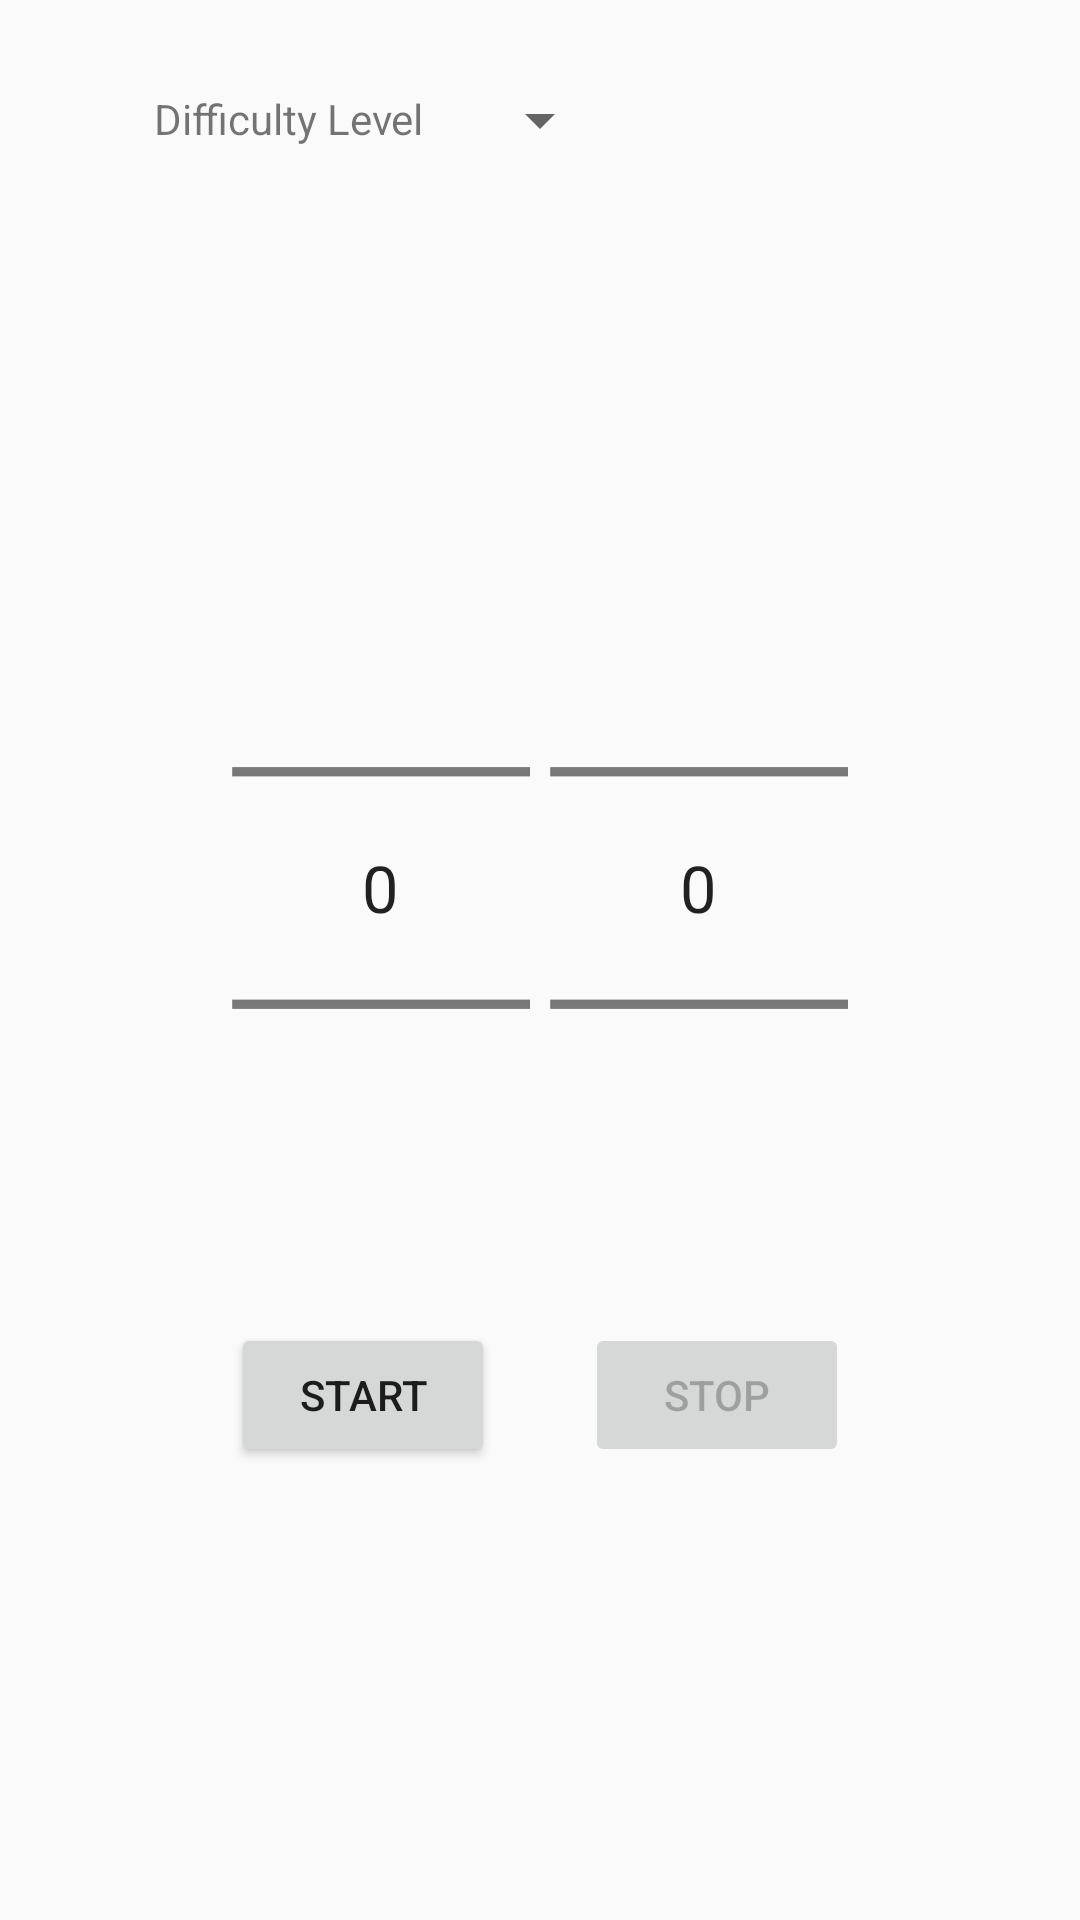

This screen was rendered from an Android layout file. Write that file and the resources it references.
<!-- AndroidManifest.xml: application theme AppTheme -->
<!-- res/layout/activity_configuration.xml -->
<?xml version="1.0" encoding="utf-8"?>
<RelativeLayout xmlns:android="http://schemas.android.com/apk/res/android"
    xmlns:app="http://schemas.android.com/apk/res-auto"
    xmlns:tools="http://schemas.android.com/tools"
    android:layout_width="match_parent"
    android:layout_height="match_parent"
    tools:context=".Sensor"
    android:descendantFocusability="beforeDescendants"
    android:focusableInTouchMode="true">

    <Button
        android:id="@+id/stop_config"
        android:layout_width="wrap_content"
        android:layout_height="wrap_content"
        android:layout_alignParentRight="true"
        android:layout_alignParentBottom="true"
        android:layout_marginRight="77dp"
        android:layout_marginBottom="151dp"
        android:text="stop"
        android:enabled="false"/>

    <Button
        android:id="@+id/start_config"
        android:layout_width="wrap_content"
        android:layout_height="wrap_content"
        android:layout_alignParentLeft="true"
        android:layout_alignParentBottom="true"
        android:layout_marginLeft="77dp"
        android:layout_marginBottom="151dp"
        android:text="start" />

    <ProgressBar
        android:layout_width="170dp"
        android:layout_height="170dp"
        android:layout_above="@+id/start_config"
        android:layout_centerHorizontal="true"
        android:layout_marginBottom="65dp"
        style="?android:progressBarStyleHorizontal"
        android:progress="0"
        android:progressDrawable="@drawable/circle"
        android:id="@+id/progressBarConfig"
        android:rotation="-90"
        />

    <TextView
        android:layout_width="wrap_content"
        android:layout_height="wrap_content"
        android:layout_above="@+id/start_config"
        android:layout_centerHorizontal="true"
        android:layout_marginBottom="120dp"
        android:id="@+id/config_countdown"
        android:textSize="40sp"
        android:textColor="@color/colorAccent"
        />




    <NumberPicker
        android:layout_width="wrap_content"
        android:layout_height="wrap_content"
        android:id="@+id/minute_config"
        android:layout_centerHorizontal="true"
        android:layout_marginBottom="55dp"
        android:layout_above="@id/start_config"
        android:layout_alignLeft="@+id/progressBarConfig"
        android:scaleX="1.55"
        android:scaleY="1.55"
        >

    </NumberPicker>

    <NumberPicker
        android:id="@+id/seconds_config"
        android:layout_width="wrap_content"
        android:layout_height="wrap_content"
        android:layout_above="@id/start_config"
        android:layout_alignRight="@+id/progressBarConfig"
        android:layout_marginBottom="55dp"
        android:scaleX="1.55"
        android:scaleY="1.55">

    </NumberPicker>


    <android.support.v7.widget.AppCompatSpinner
        android:id="@+id/dropdownlist"
        android:layout_width="wrap_content"
        android:layout_height="wrap_content"
        android:layout_alignParentTop="true"


        android:layout_centerHorizontal="true"
        android:layout_marginTop="28dp">

    </android.support.v7.widget.AppCompatSpinner>

    <TextView
        android:layout_width="wrap_content"
        android:layout_height="wrap_content"
        android:layout_alignLeft="@id/dropdownlist"
        android:layout_alignParentTop="true"
        android:layout_marginLeft="-105dp"
        android:layout_marginTop="30dp"
        android:labelFor="@+id/dropdownlist"
        android:text="Difficulty Level" />









</RelativeLayout>
<!-- resources referenced by this layout -->
<resources>
  <color name="colorAccent">#FF4081</color>
  <!-- drawable circle (drawable) -->
  <?xml version="1.0" encoding="utf-8"?>
  <shape xmlns:android="http://schemas.android.com/apk/res/android"
      android:shape="ring"
      android:innerRadiusRatio="2.5"
      android:thickness="3dp"
      android:useLevel="true">
  
      <solid android:color="@color/colorAccent"/>
  
  </shape>
  <style name="AppTheme" parent="Theme.AppCompat.Light.NoActionBar">
          
          <item name="colorPrimary">@color/colorPrimary</item>
          <item name="colorPrimaryDark">@color/colorPrimaryDark</item>
          <item name="colorAccent">@color/colorAccent</item>
      </style>
  <color name="colorPrimary">#FFFFFF</color>
  <color name="colorPrimaryDark">#ededed</color>
</resources>
